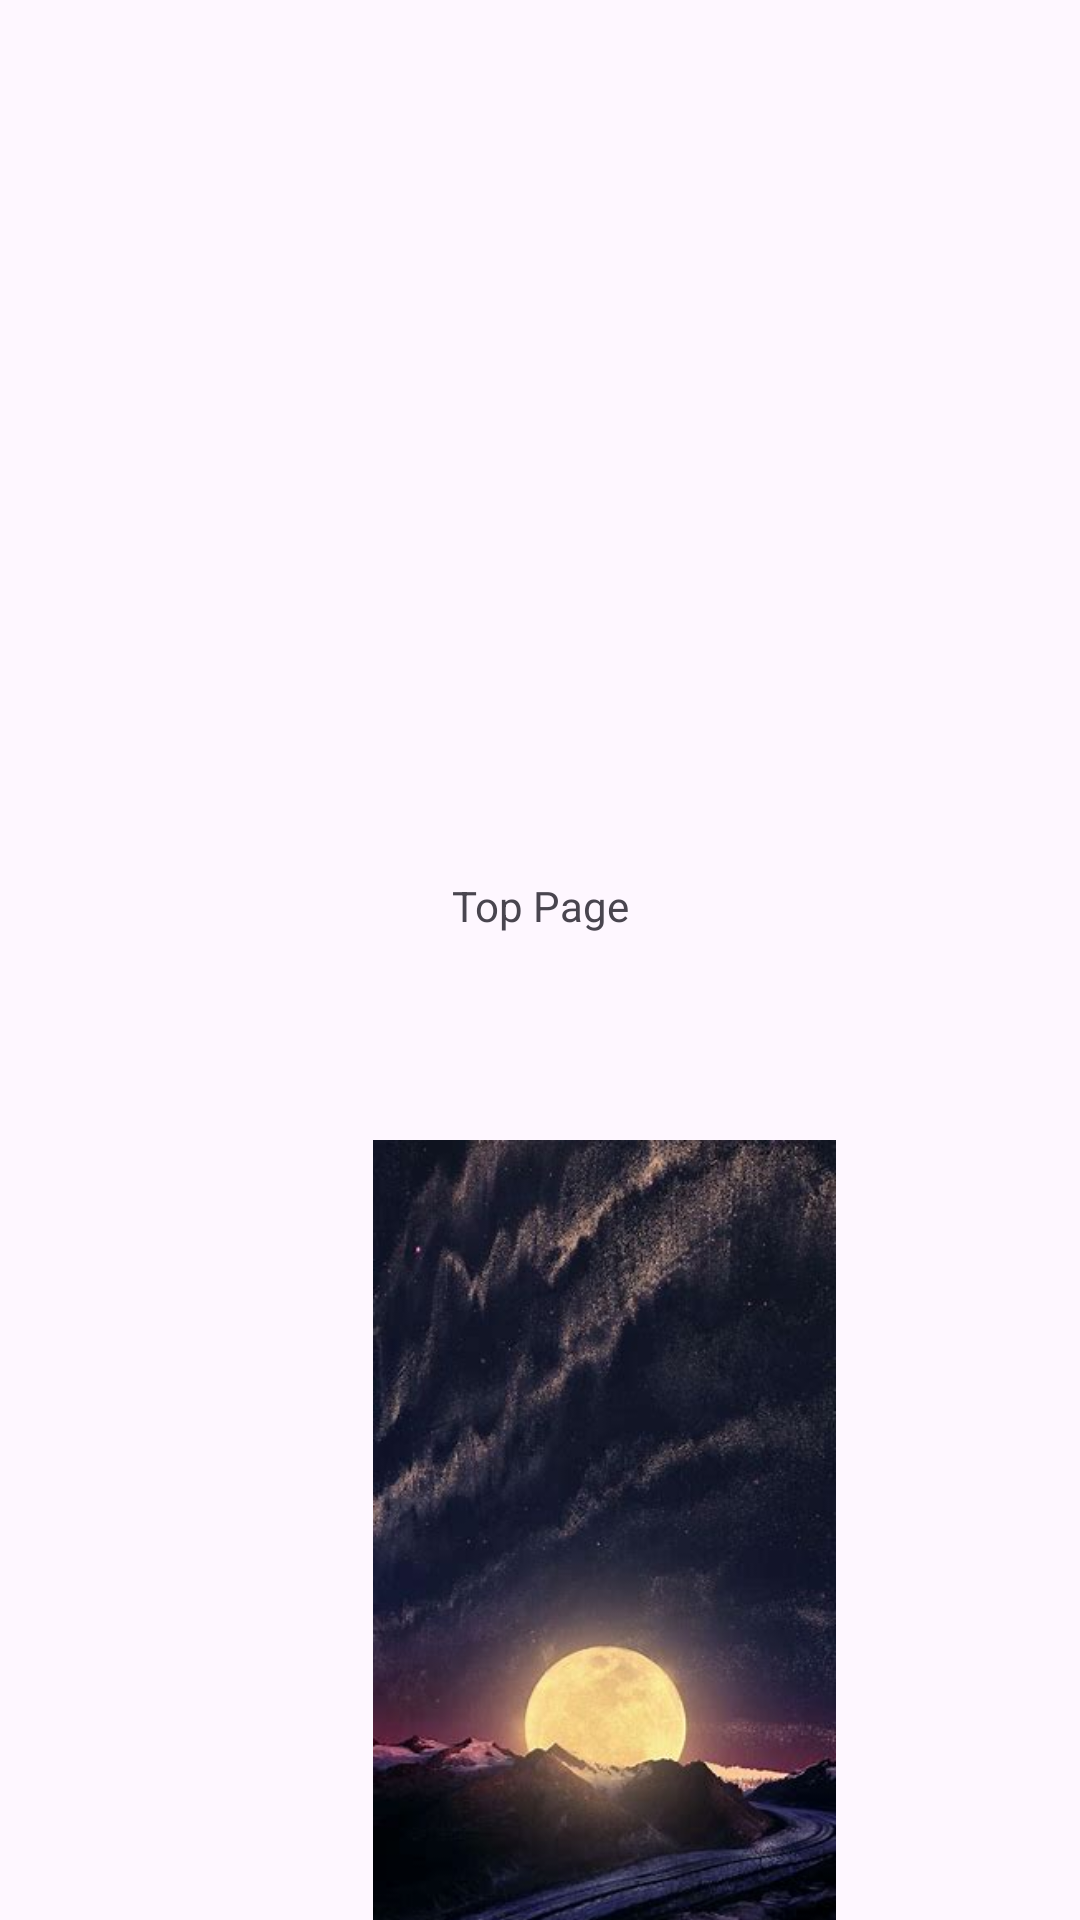

Android layout source for this screen:
<!-- AndroidManifest.xml: application theme Theme.NavigateActivitiesApp -->
<!-- res/layout/activity_main4.xml -->
<?xml version="1.0" encoding="utf-8"?>
<androidx.constraintlayout.widget.ConstraintLayout xmlns:android="http://schemas.android.com/apk/res/android"
    xmlns:app="http://schemas.android.com/apk/res-auto"
    xmlns:tools="http://schemas.android.com/tools"
    android:layout_width="match_parent"
    android:layout_height="match_parent"
    tools:context=".MainActivity4">

    <TextView
        android:id="@+id/textView3"
        android:layout_width="wrap_content"
        android:layout_height="wrap_content"
        android:text="Top Page"

        app:layout_constraintBottom_toBottomOf="parent"
        app:layout_constraintEnd_toEndOf="parent"
        app:layout_constraintStart_toStartOf="parent"
        app:layout_constraintTop_toTopOf="parent"
        app:layout_constraintVertical_bias="0.471" />

    <ImageView
        android:id="@+id/imageView4"
        android:layout_width="243dp"
        android:layout_height="275dp"

        android:layout_marginLeft="80dp"
        android:layout_marginTop="380dp"
        app:layout_constraintStart_toStartOf="parent"

        app:layout_constraintTop_toBottomOf="@id/textView3"
        app:layout_constraintTop_toTopOf="parent"
        app:srcCompat="@drawable/oip__6_" />
</androidx.constraintlayout.widget.ConstraintLayout>
<!-- resources referenced by this layout -->
<resources>
  <!-- drawable oip__6_: jpg bitmap (drawable, 23402 bytes) -->
  <style name="Theme.NavigateActivitiesApp" parent="Base.Theme.NavigateActivitiesApp" />
  <style name="Base.Theme.NavigateActivitiesApp" parent="Theme.Material3.DayNight.NoActionBar">
          
          
      </style>
</resources>
